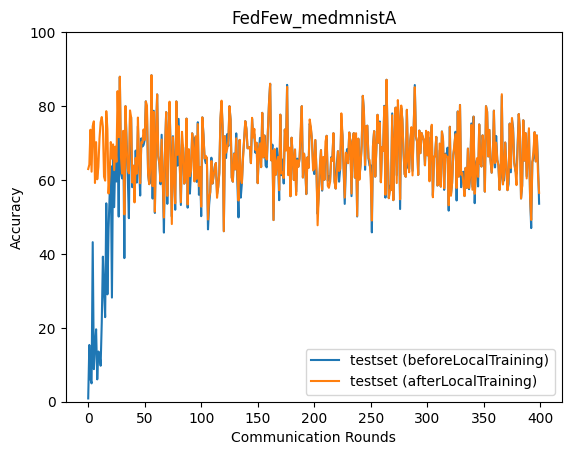

The data file committed next to this chart (first rows):
epoch, accuracy_test_before, accuracy_test_after
0, 0.885, 62.96
1, 15.36, 64.15
2, 6.146, 73.59
3, 4.969, 62.24
4, 43.17, 74.56
5, 8.812, 75.86
6, 15.13, 59.18
7, 19.59, 70.23
8, 6.047, 60.19
9, 13.59, 63.52
10, 13.07, 71.23
11, 9.736, 75.61
12, 21.46, 77.02
13, 39.25, 74.39
14, 30.07, 60.89
15, 22.88, 59.83
16, 53.68, 78.61
17, 29.05, 73.76
18, 46.59, 56.33
19, 56.21, 61.6
20, 63.75, 70.26
21, 28.18, 65.78
22, 65.94, 69.62
23, 52.64, 62.67
24, 66.45, 69.01
25, 59.58, 64.92
26, 73.59, 84.03
27, 50.09, 71.58
28, 87.92, 87.92
29, 61.9, 66.25
30, 60.41, 61.74
31, 72.66, 73.29
32, 38.86, 50.69
33, 79.96, 79.96
34, 70.37, 68.74
35, 60.94, 63
36, 49.66, 61.78
37, 76.79, 78.81
38, 76.9, 76.9
39, 58.04, 59.3
40, 63.85, 63.85
41, 54.16, 53.93
42, 67.96, 65.95
43, 59.29, 61.71
44, 74.53, 76.89
45, 64.37, 64.37
46, 55.79, 59.11
47, 71.26, 70.23
48, 69.06, 70.04
49, 69.47, 73.67
50, 70.84, 70.84
51, 81.27, 81.27
52, 78.01, 80.09
53, 61.73, 61.73
54, 58.87, 58.87
55, 59.52, 63.76
56, 88.34, 88.34
57, 54.96, 58.33
58, 78.73, 78.41
59, 51.07, 51.43
... 340 more rows
